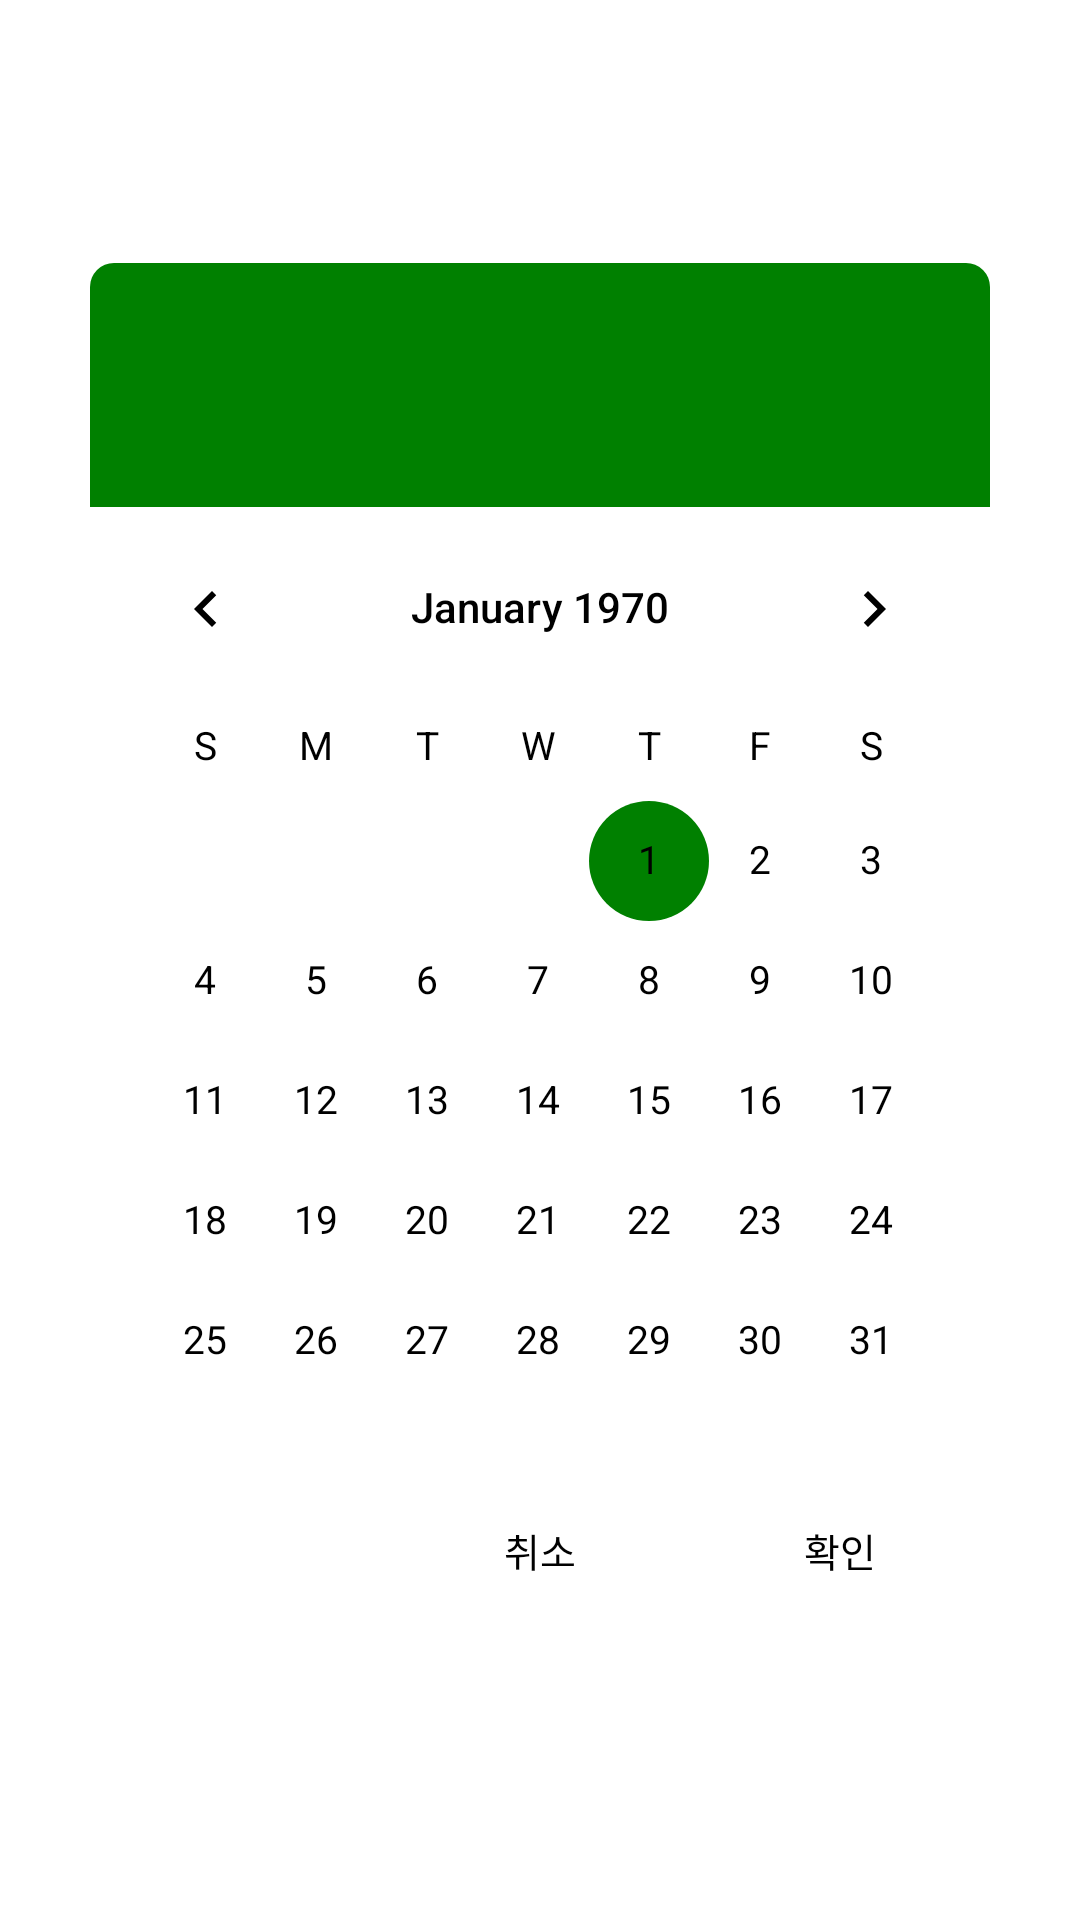

Produce the Android XML layout that renders to this screen, including the resource entries it uses.
<!-- AndroidManifest.xml: application theme Theme.Instrumentation -->
<!-- res/layout/dialog_date_select.xml -->
<?xml version="1.0" encoding="utf-8"?>
<layout xmlns:android="http://schemas.android.com/apk/res/android"
    xmlns:app="http://schemas.android.com/apk/res-auto"
    xmlns:tools="http://schemas.android.com/tools"
    xmlns:bind="http://schemas.android.com/apk/res-auto">
    <data>
        <variable
            name="vm"
            type="com.bellminp.instrumentation.ui.dialog.dateselect.DateSelectViewModel" />

    </data>

    <androidx.constraintlayout.widget.ConstraintLayout
        android:layout_width="match_parent"
        android:layout_height="match_parent"
        tools:ignore="SpUsage">


        <androidx.constraintlayout.widget.ConstraintLayout
            android:layout_width="0dp"
            android:layout_height="wrap_content"
            android:layout_marginStart="30dp"
            android:layout_marginEnd="30dp"
            app:layout_constraintTop_toTopOf="parent"
            app:layout_constraintStart_toStartOf="parent"
            app:layout_constraintEnd_toEndOf="parent"
            app:layout_constraintBottom_toBottomOf="parent"
            android:background="@drawable/shape_dialog"
            >

            <androidx.constraintlayout.widget.ConstraintLayout
                android:id="@+id/layout_header"
                android:layout_width="match_parent"
                android:layout_height="wrap_content"
                app:layout_constraintTop_toTopOf="parent"
                android:background="@drawable/shape_calendar_header"
                >

                <TextView
                    android:id="@+id/tv_year"
                    android:layout_width="wrap_content"
                    android:layout_height="wrap_content"
                    app:layout_constraintTop_toTopOf="parent"
                    app:layout_constraintStart_toStartOf="parent"
                    android:layout_marginTop="20dp"
                    android:layout_marginStart="20dp"
                    android:textSize="@dimen/dp_13"
                    android:textColor="@color/white"
                    android:text="@{vm.year}"
                    />

                <TextView
                    android:id="@+id/tv_date"
                    android:layout_width="wrap_content"
                    android:layout_height="wrap_content"
                    app:layout_constraintTop_toBottomOf="@id/tv_year"
                    app:layout_constraintStart_toStartOf="@id/tv_year"
                    android:layout_marginTop="5dp"
                    android:textColor="@color/white"
                    android:textSize="@dimen/dp_13"
                    android:textStyle="bold"
                    android:text="@{vm.date}"
                    />

                <View
                    android:layout_width="match_parent"
                    android:layout_height="1dp"
                    android:background="@android:color/transparent"
                    app:layout_constraintTop_toBottomOf="@id/tv_date"
                    android:layout_marginTop="20dp"
                    />

            </androidx.constraintlayout.widget.ConstraintLayout>

            <CalendarView
                android:id="@+id/calender_view"
                android:layout_width="match_parent"
                android:layout_height="wrap_content"
                app:layout_constraintTop_toBottomOf="@id/layout_header"
                android:animateLayoutChanges="true"
                android:dateTextAppearance="@style/CustomCalendarDay"
                android:weekDayTextAppearance="@style/CustomCalendarWeek"
                android:theme="@style/CustomCalendarMonth"
                />

            <androidx.constraintlayout.widget.ConstraintLayout
                android:id="@+id/layout_bottom"
                android:layout_width="match_parent"
                android:layout_height="wrap_content"
                app:layout_constraintTop_toBottomOf="@id/calender_view"
                >

                <TextView
                    android:id="@+id/tv_invisible"
                    android:layout_width="0dp"
                    android:layout_height="wrap_content"
                    app:layout_constraintStart_toStartOf="parent"
                    app:layout_constraintEnd_toStartOf="@id/tv_cancel"
                    android:textSize="18dp"
                    android:textColor="@color/black"
                    android:visibility="invisible"
                    app:layout_constraintTop_toTopOf="parent"
                    />

                <TextView
                    android:id="@+id/tv_cancel"
                    android:layout_width="0dp"
                    android:layout_height="wrap_content"
                    app:layout_constraintStart_toEndOf="@id/tv_invisible"
                    app:layout_constraintEnd_toStartOf="@id/tv_apply"
                    android:textSize="@dimen/dp_13"
                    android:textColor="@color/black"
                    android:text="@string/cancel"
                    android:gravity="center"
                    app:layout_constraintTop_toTopOf="parent"
                    />

                <TextView
                    android:id="@+id/tv_apply"
                    android:layout_width="0dp"
                    android:layout_height="wrap_content"
                    app:layout_constraintStart_toEndOf="@id/tv_cancel"
                    app:layout_constraintEnd_toEndOf="parent"
                    android:textSize="@dimen/dp_13"
                    android:textColor="@color/black"
                    android:text="@string/ok"
                    android:gravity="center"
                    app:layout_constraintTop_toTopOf="parent"
                    />

            </androidx.constraintlayout.widget.ConstraintLayout>

            <View
                android:layout_width="match_parent"
                android:layout_height="1dp"
                app:layout_constraintTop_toBottomOf="@id/layout_bottom"
                android:layout_marginTop="20dp"
                android:background="@android:color/transparent"
                />

        </androidx.constraintlayout.widget.ConstraintLayout>

    </androidx.constraintlayout.widget.ConstraintLayout>



</layout>
<!-- resources referenced by this layout -->
<resources>
  <color name="black">#FF000000</color>
  <color name="white">#FFFFFFFF</color>
  <dimen name="dp_13">13dp</dimen>
  <!-- drawable shape_calendar_header (drawable) -->
  <?xml version="1.0" encoding="utf-8"?>
  <shape xmlns:android="http://schemas.android.com/apk/res/android"
      android:shape="rectangle">
      <solid
          android:color="@color/green">
      </solid>
      <corners
          android:topLeftRadius="8dp"
          android:topRightRadius="8dp">
      </corners>
  </shape>
  <!-- drawable shape_dialog (drawable) -->
  <?xml version="1.0" encoding="utf-8"?>
  <shape xmlns:android="http://schemas.android.com/apk/res/android"
      android:shape="rectangle">
      <solid
          android:color="@color/white">
      </solid>
      <corners
          android:radius="8dp">
      </corners>
  </shape>
  <string name="cancel">취소</string>
  <string name="ok">확인</string>
  <style name="CustomCalendarDay" parent="TextAppearance.MaterialComponents.Caption">
          <item name="android:textColor">@drawable/selector_date_text_color</item>
          <item name="android:textSize">@dimen/dp_13</item>
      </style>
  <style name="CustomCalendarMonth" parent="Theme.Instrumentation">
          <item name="android:textColorPrimary">@color/black</item>
          <item name="colorAccent">@color/green</item>
          <item name="android:textSize">@dimen/dp_13</item>
      </style>
  <style name="CustomCalendarWeek" parent="TextAppearance.MaterialComponents.Caption">
          <item name="android:textColor">@color/black</item>
          <item name="android:textSize">@dimen/dp_13</item>
      </style>
  <style name="Theme.Instrumentation" parent="Theme.MaterialComponents.DayNight.NoActionBar">
          
          <item name="colorPrimary">@color/select_menu</item>
          <item name="colorPrimaryVariant">@color/black</item>
          <item name="colorOnPrimary">@color/basic</item>
          
          <item name="colorSecondary">@color/basic</item>
          <item name="colorSecondaryVariant">@color/basic</item>
          <item name="colorOnSecondary">@color/basic</item>
          
          <item name="android:statusBarColor" tools:targetApi="l">@color/white</item>
          <item name="android:windowLightStatusBar">true</item>
          
      </style>
  <color name="green">#008000</color>
  <!-- drawable selector_date_text_color (drawable) -->
  <?xml version="1.0" encoding="utf-8"?>
  <selector xmlns:android="http://schemas.android.com/apk/res/android">
  
      
      <item android:color="@color/gray" android:state_enabled="false" />
  
      
      <item android:color="@color/black" />
  </selector>
  <color name="select_menu">#BDBDBD</color>
  <color name="basic">#31373c</color>
  <color name="gray">#f3f3f3</color>
</resources>
